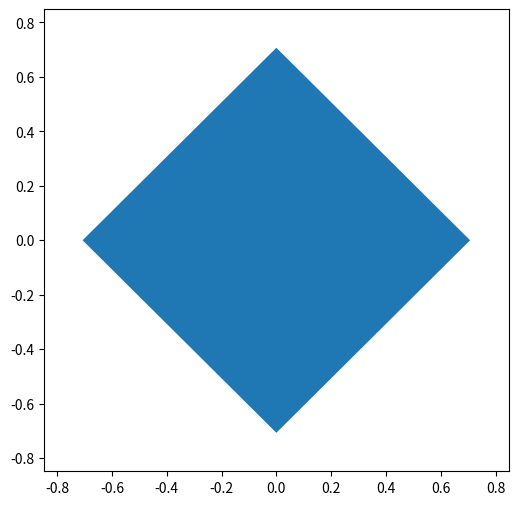

Python code for this plot:

# Reference: Linear Algebra with Applications by Jeffery Holt, p. 103

import numpy as np
import matplotlib.pyplot as plt, matplotlib.animation as anim
import sys, os

fpath = os.path.dirname(sys.argv[0])

def genPoints(theta, start_points, anim_num_frames = 250):
    """Function that generates the point data to drive a rotation animation"""

    dtheta = theta / (anim_num_frames - 1)

    drot_matrix = np.array([[np.cos(dtheta), -np.sin(dtheta)],
                            [np.sin(dtheta),  np.cos(dtheta)]])

    prev_frame = start_points
    anim_frames = start_points

    for i in range(1, anim_num_frames):

        new_frame = np.linalg.multi_dot([drot_matrix, prev_frame])
        anim_frames = np.vstack([anim_frames, new_frame])
        prev_frame = new_frame

    for i in range(50):
        anim_frames = np.vstack([anim_frames[0:2], anim_frames])

    for i in range(50):
        anim_frames = np.vstack([anim_frames, anim_frames[-2:]])

    return anim_frames

def animatePoints(frames, save = False):
    """Animates given frames (takes as input: (2*n, 4) ndarray, where n is the number of animation frames)"""

    plt_size = 0
    for i in range(frames.shape[1]):

        x = frames[0][i]
        y = frames[1][i]
        norm = np.sqrt(x ** 2 + y ** 2)
        if (norm * 1.2 > plt_size): plt_size = norm * 1.2

    figure, ax = plt.subplots(figsize=(6, 6))
    ax.set_xlim([-plt_size, plt_size])
    ax.set_ylim([-plt_size, plt_size])
    poly = plt.fill(frames[0],frames[1])
    num_frames = (int)(frames.shape[0] / 2)

    def update(i): 
        """Callback function for animation"""

        poly[0].set_xy(frames[2 * i : 2 * i + 2].T)
        return poly

    ani = anim.FuncAnimation(figure, update, frames = list(range(num_frames)), interval = 20, blit = True, repeat = False)
    if save : ani.save(fpath + "\\2d-anim.gif", fps = 30)  

    plt.show()

# Hexagon, for fun
phi = np.pi / 3
hex_points = np.array([ [np.cos(phi * 0), np.cos(phi * 1), np.cos(phi * 2), np.cos(phi * 3), np.cos(phi * 4), np.cos(phi * 5)],
                        [np.sin(phi * 0), np.sin(phi * 1), np.sin(phi * 2), np.sin(phi * 3), np.sin(phi * 4), np.sin(phi * 5)] ])

# Regular ole square
square_points = np.array([[-0.5,  0.5,  0.5, -0.5],
                          [-0.5, -0.5,  0.5,  0.5]])

my_frames = genPoints(np.pi/4, square_points, anim_num_frames = 50)
animatePoints(my_frames, save = True)
